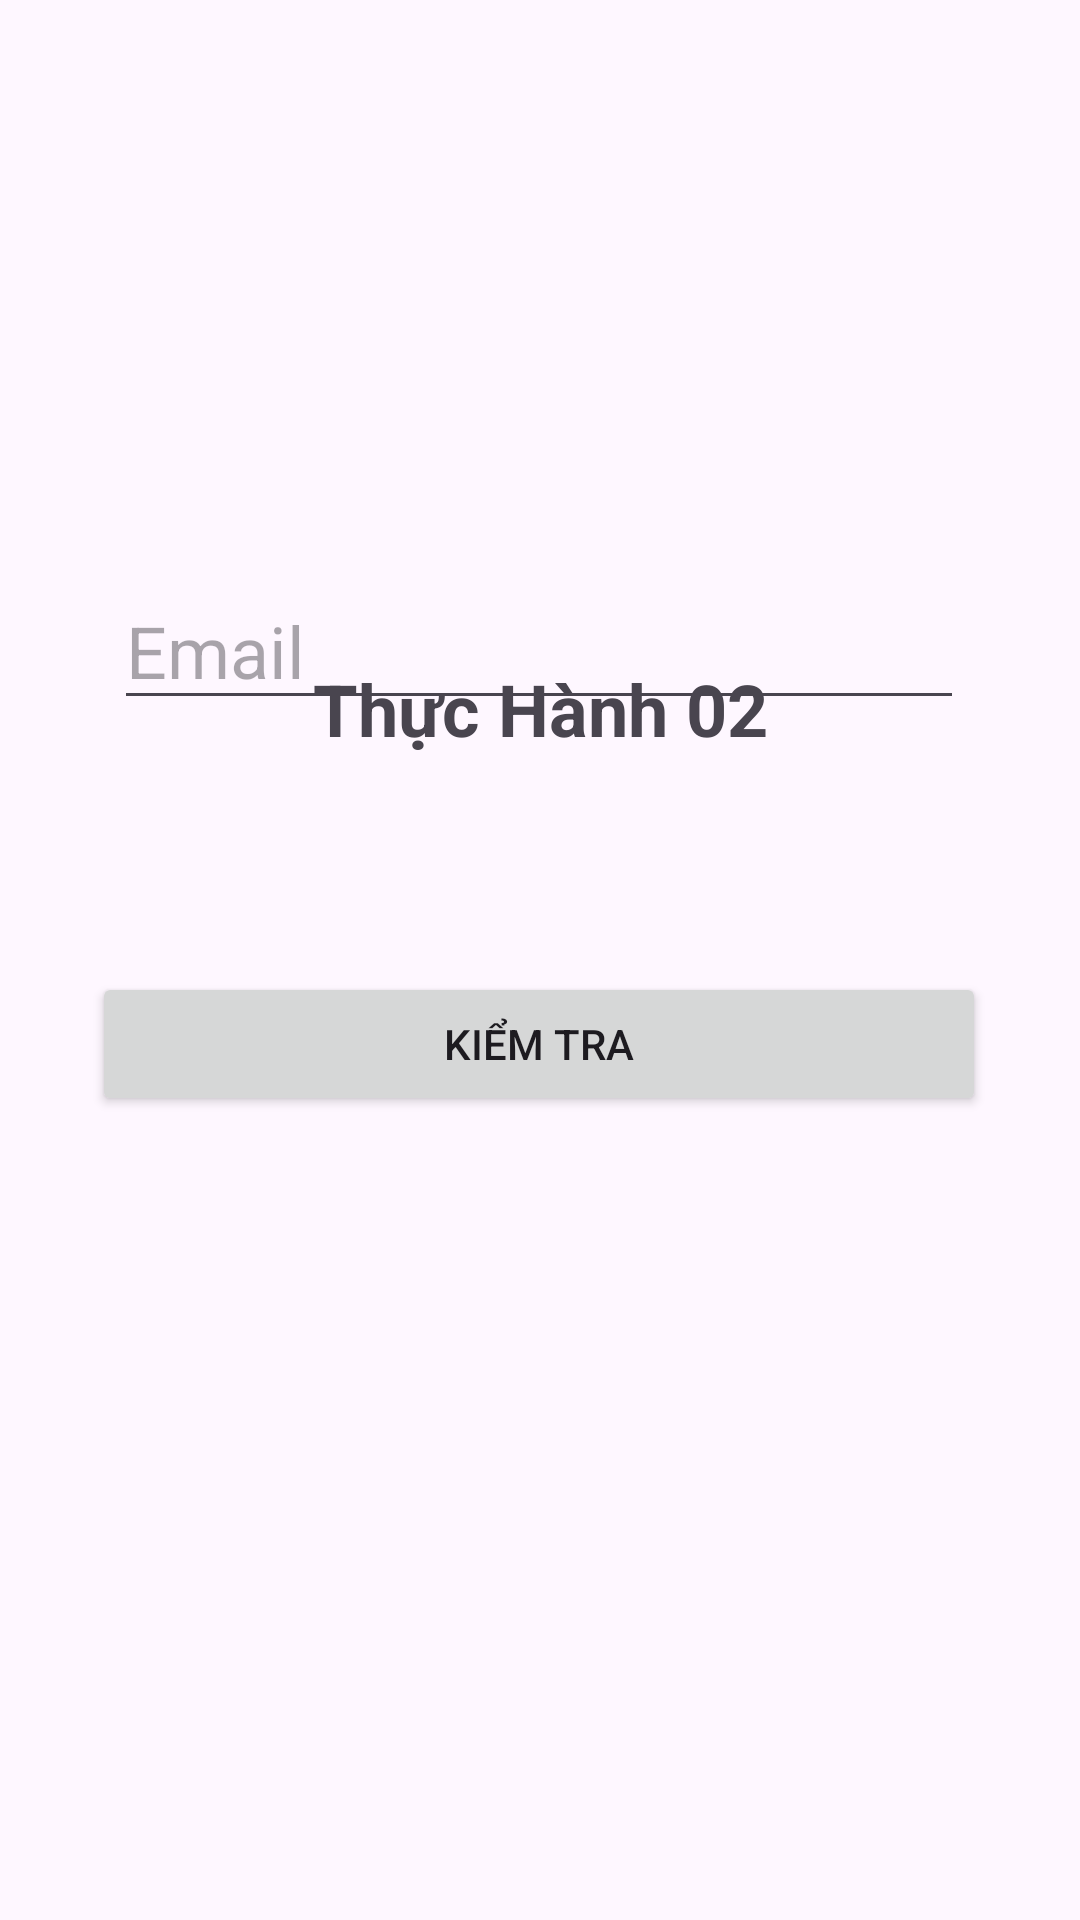

Reconstruct the res/layout file that produces this screen, plus the resources it refers to.
<!-- AndroidManifest.xml: application theme Theme.MyApplicationC1 -->
<!-- res/layout/activity_email.xml -->
<?xml version="1.0" encoding="utf-8"?>
<androidx.constraintlayout.widget.ConstraintLayout xmlns:android="http://schemas.android.com/apk/res/android"
    xmlns:app="http://schemas.android.com/apk/res-auto"
    xmlns:tools="http://schemas.android.com/tools"
    android:id="@+id/main"
    android:layout_width="match_parent"
    android:layout_height="match_parent"
    tools:context=".email">

    <TextView
        android:id="@+id/textView"
        android:layout_width="wrap_content"
        android:layout_height="wrap_content"
        android:layout_marginTop="220dp"
        android:text="Thực Hành 02"
        android:textSize="24sp"
        android:textStyle="bold"
        app:layout_constraintEnd_toEndOf="parent"
        app:layout_constraintStart_toStartOf="parent"
        app:layout_constraintTop_toTopOf="parent" />

    <EditText
        android:id="@+id/mail"
        android:layout_width="wrap_content"
        android:layout_height="wrap_content"
        android:layout_marginBottom="400dp"
        android:ems="10"
        android:hint="Email"
        android:inputType="textEmailAddress"
        android:textSize="24sp"
        app:layout_constraintBottom_toBottomOf="parent"
        app:layout_constraintEnd_toEndOf="parent"
        app:layout_constraintHorizontal_bias="0.496"
        app:layout_constraintStart_toStartOf="parent" />

    <Button
        android:id="@+id/button2"
        android:layout_width="298dp"
        android:layout_height="48dp"
        android:layout_marginTop="40dp"
        android:layout_marginBottom="268dp"
        android:onClick="kiemtra"
        android:text="Kiểm Tra"
        app:layout_constraintBottom_toBottomOf="parent"
        app:layout_constraintEnd_toEndOf="parent"
        app:layout_constraintHorizontal_bias="0.495"
        app:layout_constraintStart_toStartOf="parent"
        app:layout_constraintVertical_bias="1.0" />

    <TextView
        android:id="@+id/error"
        android:layout_width="wrap_content"
        android:layout_height="wrap_content"
        app:layout_constraintBottom_toTopOf="@+id/button2"
        android:visibility="gone"
        android:textColor="#D32F2F"
        app:layout_constraintEnd_toEndOf="parent"
        app:layout_constraintHorizontal_bias="0.5"
        app:layout_constraintStart_toStartOf="parent"
        app:layout_constraintTop_toBottomOf="@+id/mail"
        app:layout_constraintVertical_bias="0.5" />

</androidx.constraintlayout.widget.ConstraintLayout>
<!-- resources referenced by this layout -->
<resources>
  <style name="Theme.MyApplicationC1" parent="Base.Theme.MyApplicationC1" />
  <style name="Base.Theme.MyApplicationC1" parent="Theme.Material3.DayNight.NoActionBar">
          
          
      </style>
</resources>
